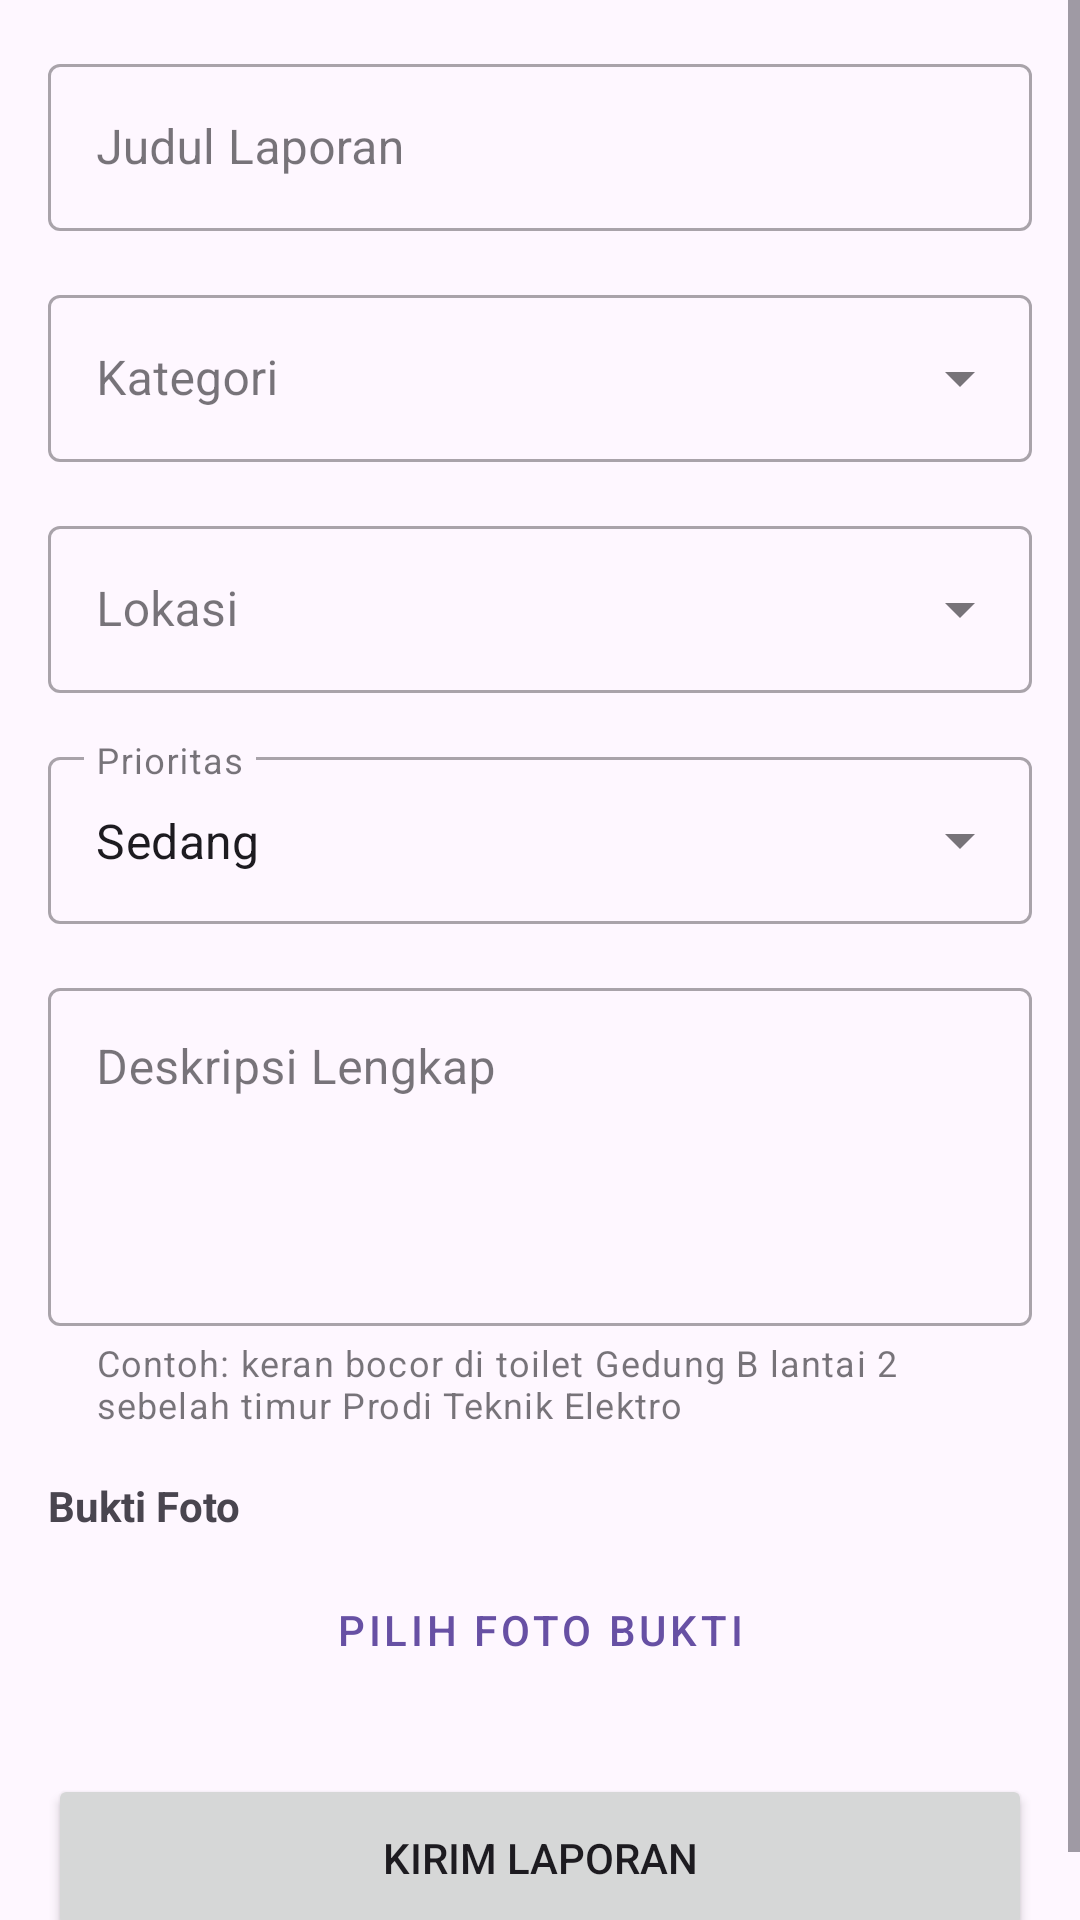

Here is an Android app screen rendered from its layout file. Give the layout XML and the strings, colors and styles it references.
<!-- AndroidManifest.xml: application theme Theme.OopsReportApp -->
<!-- res/layout/activity_create_report.xml -->
<?xml version="1.0" encoding="utf-8"?>
<ScrollView xmlns:android="http://schemas.android.com/apk/res/android"
    xmlns:app="http://schemas.android.com/apk/res-auto"
    android:layout_width="match_parent"
    android:layout_height="match_parent">

    <LinearLayout
        android:layout_width="match_parent"
        android:layout_height="wrap_content"
        android:orientation="vertical"
        android:padding="16dp">

        <com.google.android.material.textfield.TextInputLayout
            android:layout_width="match_parent"
            android:layout_height="wrap_content"
            android:hint="Judul Laporan"
            style="@style/Widget.MaterialComponents.TextInputLayout.OutlinedBox">

            <com.google.android.material.textfield.TextInputEditText
                android:id="@+id/etTitle"
                android:layout_width="match_parent"
                android:layout_height="wrap_content" />
        </com.google.android.material.textfield.TextInputLayout>

        <com.google.android.material.textfield.TextInputLayout
            android:id="@+id/menu_category"
            style="@style/Widget.MaterialComponents.TextInputLayout.OutlinedBox.ExposedDropdownMenu"
            android:layout_width="match_parent"
            android:layout_height="wrap_content"
            android:layout_marginTop="16dp"
            android:hint="Kategori">

            <AutoCompleteTextView
                android:id="@+id/etCategory"
                android:layout_width="match_parent"
                android:layout_height="wrap_content"
                android:inputType="text" />
        </com.google.android.material.textfield.TextInputLayout>

        <com.google.android.material.textfield.TextInputLayout
            android:id="@+id/menu_location"
            style="@style/Widget.MaterialComponents.TextInputLayout.OutlinedBox.ExposedDropdownMenu"
            android:layout_width="match_parent"
            android:layout_height="wrap_content"
            android:layout_marginTop="16dp"
            android:hint="Lokasi">

            <AutoCompleteTextView
                android:id="@+id/etLocation"
                android:layout_width="match_parent"
                android:layout_height="wrap_content"
                android:inputType="text" />
        </com.google.android.material.textfield.TextInputLayout>

        <com.google.android.material.textfield.TextInputLayout
            android:id="@+id/menu_priority"
            style="@style/Widget.MaterialComponents.TextInputLayout.OutlinedBox.ExposedDropdownMenu"
            android:layout_width="match_parent"
            android:layout_height="wrap_content"
            android:layout_marginTop="16dp"
            android:hint="Prioritas">

            <AutoCompleteTextView
                android:id="@+id/etPriority"
                android:layout_width="match_parent"
                android:layout_height="wrap_content"
                android:inputType="none"
                android:text="Sedang" />
        </com.google.android.material.textfield.TextInputLayout>

        <com.google.android.material.textfield.TextInputLayout
            android:layout_width="match_parent"
            android:layout_height="wrap_content"
            android:layout_marginTop="16dp"
            android:hint="Deskripsi Lengkap"
            app:helperText="Contoh: keran bocor di toilet Gedung B lantai 2 sebelah timur Prodi Teknik Elektro"
            style="@style/Widget.MaterialComponents.TextInputLayout.OutlinedBox">

            <com.google.android.material.textfield.TextInputEditText
                android:id="@+id/etDescription"
                android:layout_width="match_parent"
                android:layout_height="wrap_content"
                android:minLines="4"
                android:gravity="top" />
        </com.google.android.material.textfield.TextInputLayout>

        <TextView
            android:layout_width="wrap_content"
            android:layout_height="wrap_content"
            android:layout_marginTop="16dp"
            android:text="Bukti Foto"
            android:textStyle="bold" />

        <ImageView
            android:id="@+id/ivPreview"
            android:layout_width="match_parent"
            android:layout_height="200dp"
            android:layout_marginTop="8dp"
            android:scaleType="centerCrop"
            android:src="@drawable/ic_launcher_background"
            android:visibility="gone"
            android:contentDescription="Pratinjau Foto" />

        <Button
            android:id="@+id/btnPickImage"
            style="@style/Widget.MaterialComponents.Button.OutlinedButton"
            android:layout_width="match_parent"
            android:layout_height="wrap_content"
            android:layout_marginTop="8dp"
            android:text="Pilih Foto Bukti" />

        <Button
            android:id="@+id/btnSubmit"
            android:layout_width="match_parent"
            android:layout_height="56dp"
            android:layout_marginTop="24dp"
            android:text="Kirim Laporan" />

    </LinearLayout>
</ScrollView>
<!-- resources referenced by this layout -->
<resources>
  <style name="Theme.OopsReportApp" parent="Base.Theme.OopsReportApp" />
  <style name="Base.Theme.OopsReportApp" parent="Theme.Material3.DayNight.NoActionBar">
          
          
      </style>
</resources>
